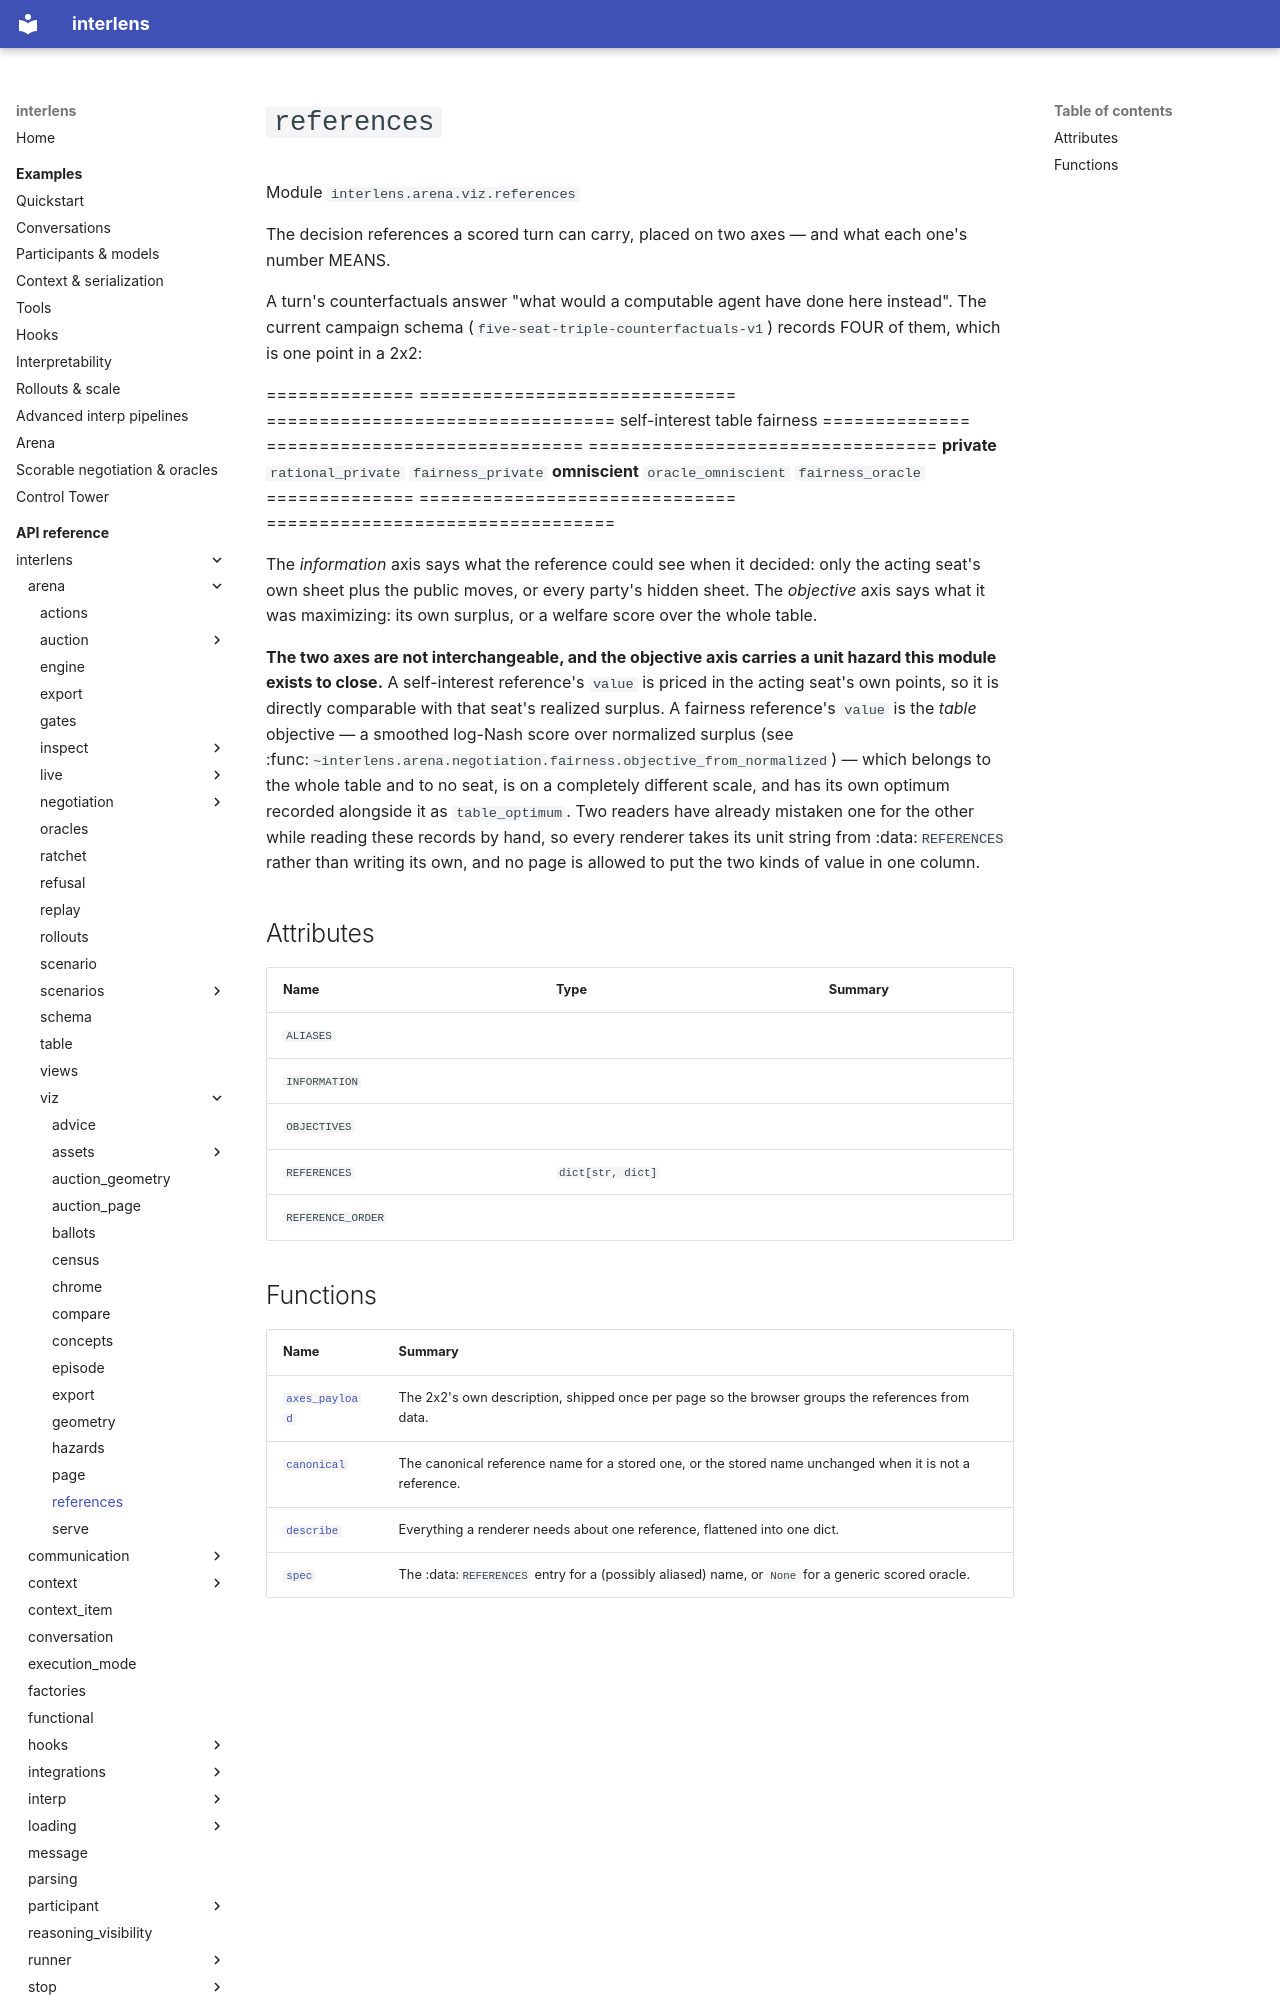

repository: Sid-MB/interlens · page: reference/interlens/arena/viz/references/index.html · generator: mkdocs

# `references`

Module `interlens.arena.viz.references`

The decision references a scored turn can carry, placed on two axes — and what each one's number MEANS.

A turn's counterfactuals answer "what would a computable agent have done here instead". The current campaign
schema (`five-seat-triple-counterfactuals-v1`) records FOUR of them, which is one point in a 2x2:

============== ============================== =================================
                self-interest                  table fairness
============== ============================== =================================
**private**     `rational_private`           `fairness_private`
**omniscient**  `oracle_omniscient`          `fairness_oracle`
============== ============================== =================================

The *information* axis says what the reference could see when it decided: only the acting seat's own sheet plus
the public moves, or every party's hidden sheet. The *objective* axis says what it was maximizing: its own
surplus, or a welfare score over the whole table.

**The two axes are not interchangeable, and the objective axis carries a unit hazard this module exists to
close.** A self-interest reference's `value` is priced in the acting seat's own points, so it is directly
comparable with that seat's realized surplus. A fairness reference's `value` is the *table* objective — a
smoothed log-Nash score over normalized surplus (see
:func:`~interlens.arena.negotiation.fairness.objective_from_normalized`) — which belongs to the whole table and
to no seat, is on a completely different scale, and has its own optimum recorded alongside it as
`table_optimum`. Two readers have already mistaken one for the other while reading these records by hand, so
every renderer takes its unit string from :data:`REFERENCES` rather than writing its own, and no page is allowed
to put the two kinds of value in one column.

## Attributes {#attributes}

| Name | Type | Summary |
|---|---|---|
| `ALIASES` |  |  |
| `INFORMATION` |  |  |
| `OBJECTIVES` |  |  |
| `REFERENCES` | `dict[str, dict]` |  |
| `REFERENCE_ORDER` |  |  |
